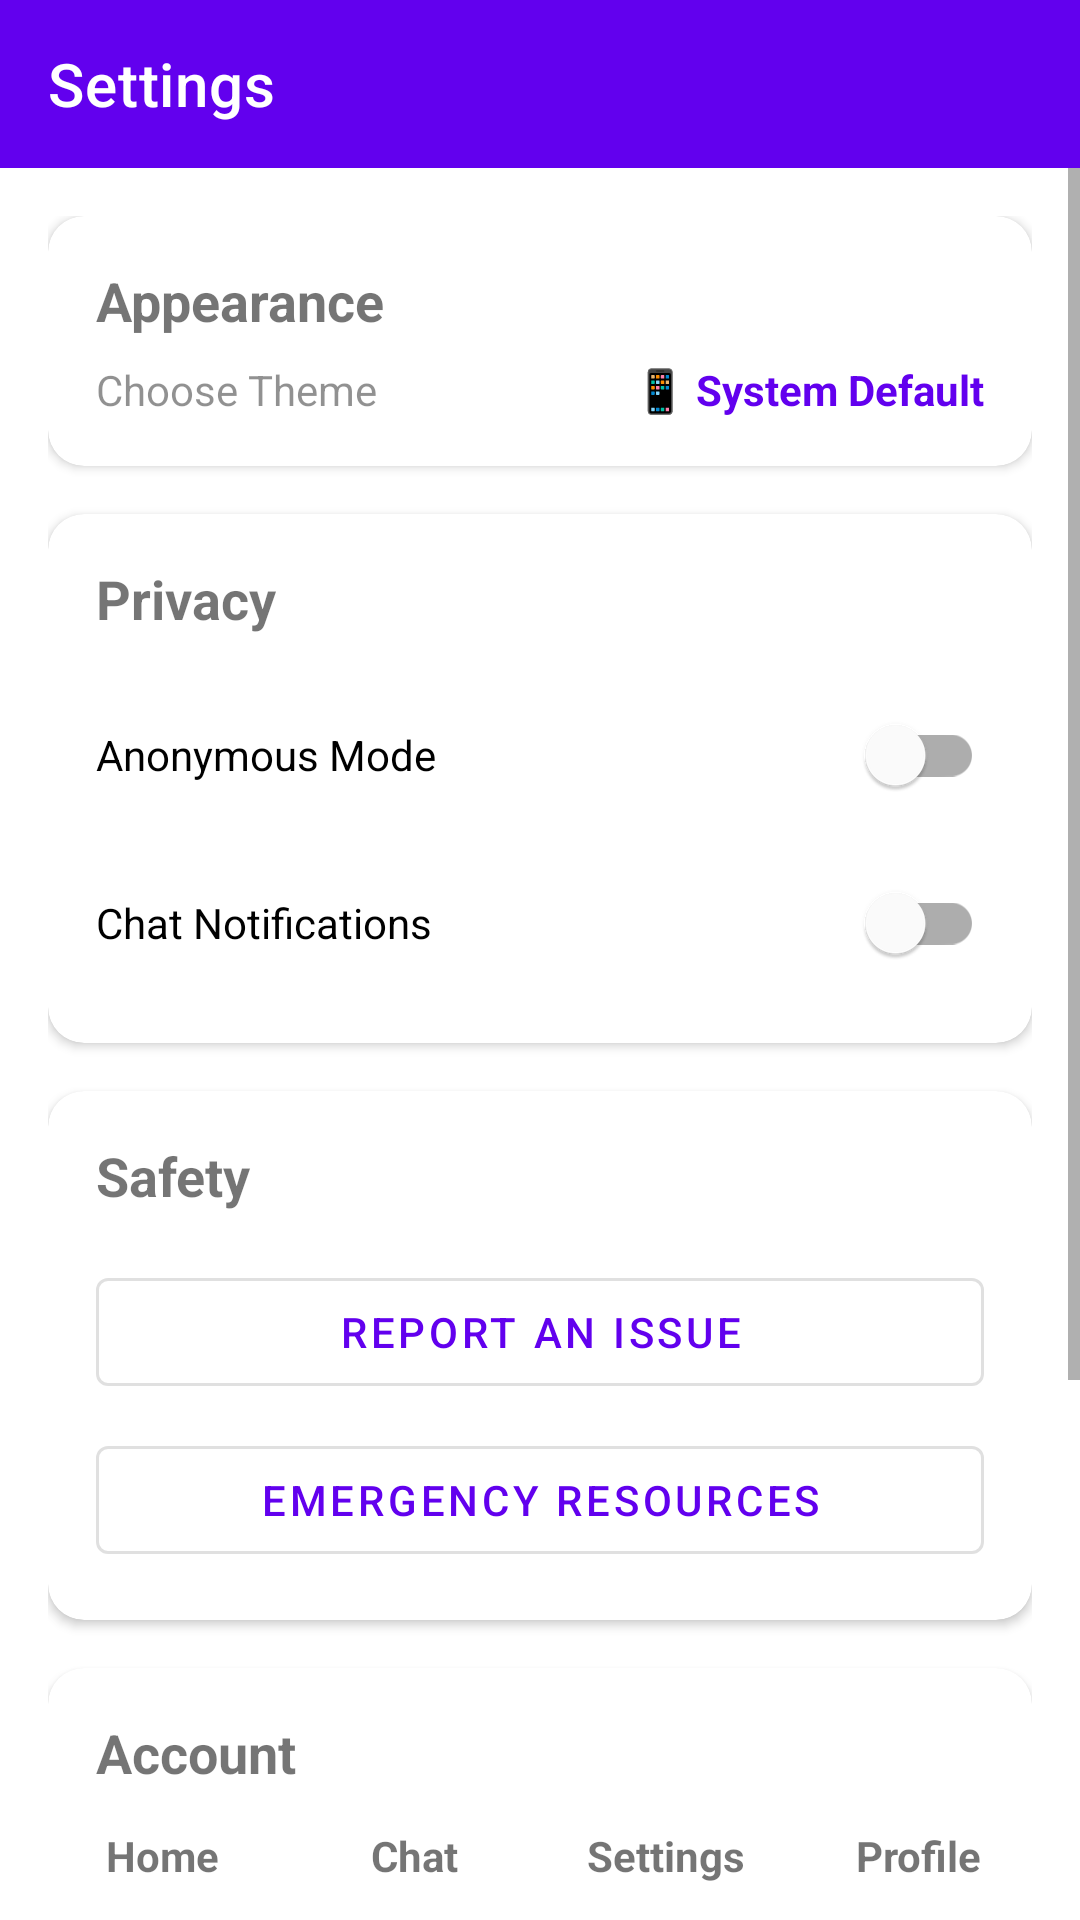

Layout XML and referenced resources for this Android screen:
<!-- AndroidManifest.xml: application theme Theme.HearU -->
<!-- res/layout/activity_settings.xml -->
<?xml version="1.0" encoding="utf-8"?>
<androidx.constraintlayout.widget.ConstraintLayout xmlns:android="http://schemas.android.com/apk/res/android"
    xmlns:app="http://schemas.android.com/apk/res-auto"
    android:layout_width="match_parent"
    android:layout_height="match_parent">

    <com.google.android.material.appbar.MaterialToolbar
        android:id="@+id/toolbar"
        android:layout_width="match_parent"
        android:layout_height="?attr/actionBarSize"
        android:background="?attr/colorPrimary"
        app:title="@string/settings"
        app:titleTextColor="@android:color/white"
        app:layout_constraintTop_toTopOf="parent" />

    <ScrollView
        android:layout_width="match_parent"
        android:layout_height="0dp"
        app:layout_constraintBottom_toTopOf="@id/nav_bottom"
        app:layout_constraintTop_toBottomOf="@id/toolbar">

        <LinearLayout
            android:layout_width="match_parent"
            android:layout_height="wrap_content"
            android:orientation="vertical"
            android:padding="16dp">

            <com.google.android.material.card.MaterialCardView
                android:id="@+id/cardAppearance"
                android:layout_width="match_parent"
                android:layout_height="wrap_content"
                android:layout_marginBottom="16dp"
                app:cardCornerRadius="12dp"
                app:cardElevation="2dp">

                <LinearLayout
                    android:id="@+id/layoutAppearance"
                    android:layout_width="match_parent"
                    android:layout_height="wrap_content"
                    android:orientation="vertical"
                    android:clickable="true"
                    android:focusable="true"
                    android:background="?attr/selectableItemBackground"
                    android:padding="16dp">

                    <TextView
                        android:layout_width="wrap_content"
                        android:layout_height="wrap_content"
                        android:text="@string/appearance"
                        android:textSize="18sp"
                        android:textStyle="bold"
                        android:layout_marginBottom="8dp" />

                    <LinearLayout
                        android:layout_width="match_parent"
                        android:layout_height="wrap_content"
                        android:orientation="horizontal"
                        android:gravity="center_vertical">

                        <TextView
                            android:id="@+id/tvThemeTitle"
                            android:layout_width="0dp"
                            android:layout_height="wrap_content"
                            android:layout_weight="1"
                            android:text="@string/choose_theme"
                            android:textSize="14sp"
                            android:alpha="0.8" />

                        <TextView
                            android:id="@+id/tvCurrentTheme"
                            android:layout_width="wrap_content"
                            android:layout_height="wrap_content"
                            android:text="@string/system_default"
                            android:textSize="14sp"
                            android:textStyle="bold"
                            android:textColor="?attr/colorPrimary" />
                    </LinearLayout>
                </LinearLayout>
            </com.google.android.material.card.MaterialCardView>

            <com.google.android.material.card.MaterialCardView
                android:layout_width="match_parent"
                android:layout_height="wrap_content"
                android:layout_marginBottom="16dp"
                app:cardCornerRadius="12dp"
                app:cardElevation="2dp">

                <LinearLayout
                    android:layout_width="match_parent"
                    android:layout_height="wrap_content"
                    android:orientation="vertical"
                    android:padding="16dp">

                    <TextView
                        android:layout_width="wrap_content"
                        android:layout_height="wrap_content"
                        android:text="Privacy"
                        android:textSize="18sp"
                        android:textStyle="bold"
                        android:layout_marginBottom="16dp" />

                    <com.google.android.material.switchmaterial.SwitchMaterial
                        android:id="@+id/switchAnonymous"
                        android:layout_width="match_parent"
                        android:layout_height="wrap_content"
                        android:text="Anonymous Mode"
                        android:layout_marginBottom="8dp" />

                    <com.google.android.material.switchmaterial.SwitchMaterial
                        android:id="@+id/switchNotifications"
                        android:layout_width="match_parent"
                        android:layout_height="wrap_content"
                        android:text="Chat Notifications" />
                </LinearLayout>
            </com.google.android.material.card.MaterialCardView>

            <com.google.android.material.card.MaterialCardView
                android:layout_width="match_parent"
                android:layout_height="wrap_content"
                android:layout_marginBottom="16dp"
                app:cardCornerRadius="12dp"
                app:cardElevation="2dp">

                <LinearLayout
                    android:layout_width="match_parent"
                    android:layout_height="wrap_content"
                    android:orientation="vertical"
                    android:padding="16dp">

                    <TextView
                        android:layout_width="wrap_content"
                        android:layout_height="wrap_content"
                        android:text="Safety"
                        android:textSize="18sp"
                        android:textStyle="bold"
                        android:layout_marginBottom="16dp" />

                    <com.google.android.material.button.MaterialButton
                        android:id="@+id/btnReport"
                        style="?attr/materialButtonOutlinedStyle"
                        android:layout_width="match_parent"
                        android:layout_height="wrap_content"
                        android:text="Report an Issue"
                        android:layout_marginBottom="8dp" />

                    <com.google.android.material.button.MaterialButton
                        android:id="@+id/btnEmergency"
                        style="?attr/materialButtonOutlinedStyle"
                        android:layout_width="match_parent"
                        android:layout_height="wrap_content"
                        android:text="Emergency Resources" />
                </LinearLayout>
            </com.google.android.material.card.MaterialCardView>

            <com.google.android.material.card.MaterialCardView
                android:layout_width="match_parent"
                android:layout_height="wrap_content"
                app:cardCornerRadius="12dp"
                app:cardElevation="2dp">

                <LinearLayout
                    android:layout_width="match_parent"
                    android:layout_height="wrap_content"
                    android:orientation="vertical"
                    android:padding="16dp">

                    <TextView
                        android:layout_width="wrap_content"
                        android:layout_height="wrap_content"
                        android:text="Account"
                        android:textSize="18sp"
                        android:textStyle="bold"
                        android:layout_marginBottom="16dp" />

                    <com.google.android.material.button.MaterialButton
                        android:id="@+id/btnShare"
                        style="?attr/materialButtonOutlinedStyle"
                        android:layout_width="match_parent"
                        android:layout_height="wrap_content"
                        android:text="@string/share_hearu"
                        android:layout_marginBottom="8dp" />

                    <com.google.android.material.button.MaterialButton
                        android:id="@+id/btnLogout"
                        android:layout_width="match_parent"
                        android:layout_height="wrap_content"
                        android:text="@string/logout"
                        app:backgroundTint="@android:color/holo_red_dark" />
                </LinearLayout>
            </com.google.android.material.card.MaterialCardView>

            <TextView
                android:id="@+id/tvStatusSummary"
                android:layout_width="match_parent"
                android:layout_height="wrap_content"
                android:layout_marginTop="16dp"
                android:gravity="center"
                android:text="All systems operational"
                android:textSize="12sp"
                android:alpha="0.6" />

        </LinearLayout>
    </ScrollView>

    <include
        android:id="@+id/nav_bottom"
        layout="@layout/nav_bottom"
        android:layout_width="match_parent"
        android:layout_height="wrap_content"
        app:layout_constraintBottom_toBottomOf="parent" />

</androidx.constraintlayout.widget.ConstraintLayout>
<!-- res/layout/nav_bottom.xml (included above) -->
<?xml version="1.0" encoding="utf-8"?>
<LinearLayout xmlns:android="http://schemas.android.com/apk/res/android"
    android:layout_width="match_parent"
    android:layout_height="wrap_content"
    android:orientation="horizontal"
    android:gravity="center"
    android:padding="12dp">

    <TextView
        android:id="@+id/navHome"
        android:layout_width="0dp"
        android:layout_height="wrap_content"
        android:layout_weight="1"
        android:gravity="center"
        android:text="Home"
        android:textStyle="bold" />

    <TextView
        android:id="@+id/navChat"
        android:layout_width="0dp"
        android:layout_height="wrap_content"
        android:layout_weight="1"
        android:gravity="center"
        android:text="Chat"
        android:textStyle="bold" />

    <TextView
        android:id="@+id/navSettings"
        android:layout_width="0dp"
        android:layout_height="wrap_content"
        android:layout_weight="1"
        android:gravity="center"
        android:text="Settings"
        android:textStyle="bold" />

    <TextView
        android:id="@+id/navProfile"
        android:layout_width="0dp"
        android:layout_height="wrap_content"
        android:layout_weight="1"
        android:gravity="center"
        android:text="Profile"
        android:textStyle="bold" />

</LinearLayout>
<!-- resources referenced by this layout -->
<resources>
  <string name="appearance">Appearance</string>
  <string name="choose_theme">Choose Theme</string>
  <string name="logout">Logout</string>
  <string name="settings">Settings</string>
  <string name="share_hearu">Share HearU</string>
  <string name="system_default">📱 System Default</string>
  <style name="Theme.HearU" parent="Theme.MaterialComponents.DayNight.NoActionBar">
          <item name="android:statusBarColor">#4C1D95</item>
      </style>
</resources>
